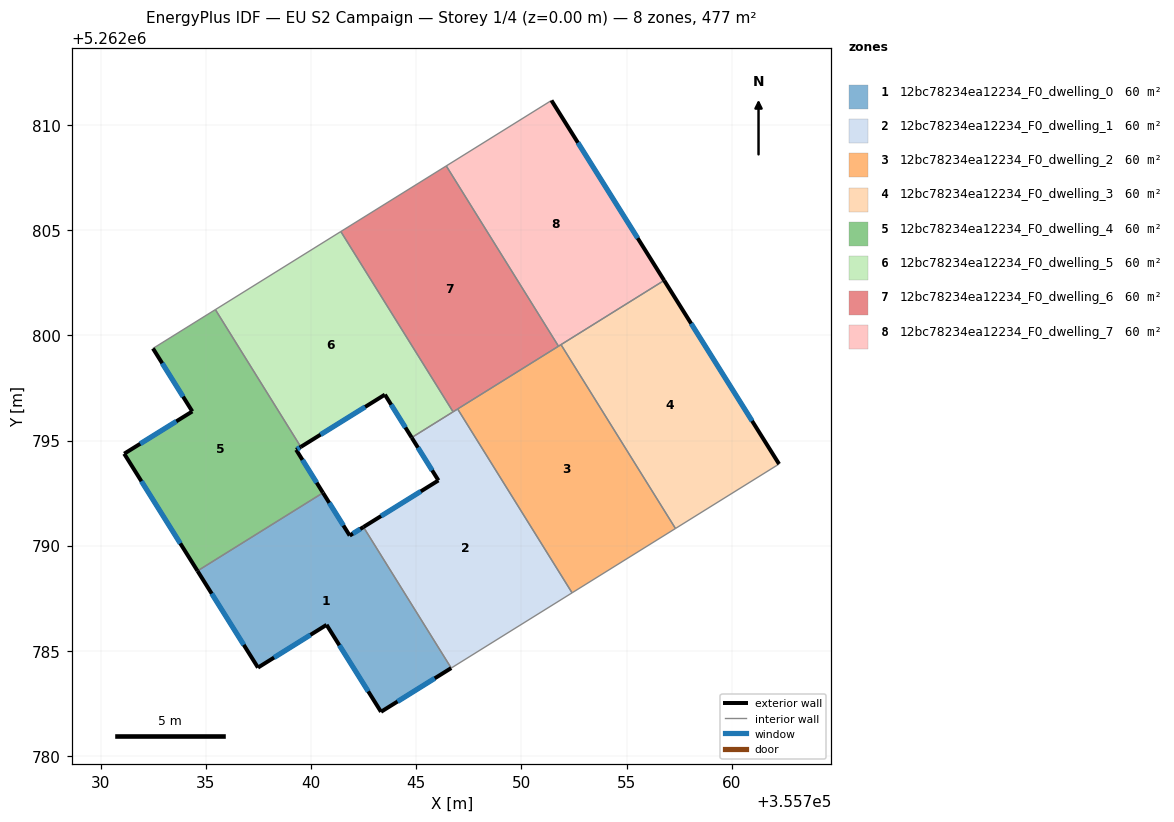
=== STOREY PLAN SPEC (per zone: floor XY polygon, exterior-wall plan segments, windows/doors) ===
zone 1: 12bc78234ea12234_F0_dwelling_0  (59.6 m²)
  floor: (355742.50, 5262790.89) (355746.67, 5262784.19) (355743.33, 5262782.11) (355740.74, 5262786.24) (355737.48, 5262784.21) (355734.61, 5262788.80) (355740.57, 5262792.52) (355741.84, 5262790.48)
  exterior wall: (355741.84, 5262790.48) – (355740.57, 5262792.52)  [2.4 m]
    window: (355741.54, 5262790.96) – (355740.87, 5262792.04)  [2.0 m²]
  exterior wall: (355742.50, 5262790.89) – (355741.84, 5262790.48)  [0.8 m]
    window: (355742.34, 5262790.79) – (355742.00, 5262790.58)  [0.6 m²]
  exterior wall: (355743.33, 5262782.11) – (355746.67, 5262784.19)  [3.9 m]
    window: (355744.11, 5262782.60) – (355745.88, 5262783.70)  [3.3 m²]
  exterior wall: (355740.74, 5262786.24) – (355743.33, 5262782.11)  [4.9 m]
    window: (355741.35, 5262785.27) – (355742.72, 5262783.08)  [4.1 m²]
  exterior wall: (355737.48, 5262784.21) – (355740.74, 5262786.24)  [3.8 m]
    window: (355738.25, 5262784.69) – (355739.98, 5262785.76)  [3.2 m²]
  exterior wall: (355734.61, 5262788.80) – (355737.48, 5262784.21)  [5.4 m]
    window: (355735.28, 5262787.72) – (355736.81, 5262785.29)  [4.6 m²]
  interior walls: 2
zone 2: 12bc78234ea12234_F0_dwelling_1  (59.6 m²)
  floor: (355746.97, 5262796.50) (355752.41, 5262787.76) (355746.67, 5262784.19) (355742.50, 5262790.89) (355746.06, 5262793.10) (355744.79, 5262795.14)
  exterior wall: (355746.06, 5262793.10) – (355742.50, 5262790.89)  [4.2 m]
    window: (355745.22, 5262792.58) – (355743.33, 5262791.41)  [3.5 m²]
  exterior wall: (355744.79, 5262795.14) – (355746.06, 5262793.10)  [2.4 m]
    window: (355745.09, 5262794.66) – (355745.76, 5262793.58)  [2.0 m²]
  interior walls: 5
zone 3: 12bc78234ea12234_F0_dwelling_2  (59.6 m²)
  floor: (355751.89, 5262799.56) (355757.33, 5262790.82) (355752.41, 5262787.76) (355746.97, 5262796.50)
  interior walls: 5
zone 4: 12bc78234ea12234_F0_dwelling_3  (59.6 m²)
  floor: (355756.79, 5262802.61) (355762.25, 5262793.88) (355757.33, 5262790.82) (355751.89, 5262799.56)
  exterior wall: (355762.25, 5262793.88) – (355756.79, 5262802.61)  [10.3 m]
    window: (355760.97, 5262795.93) – (355758.07, 5262800.56)  [8.7 m²]
  interior walls: 3
zone 5: 12bc78234ea12234_F0_dwelling_4  (59.6 m²)
  floor: (355735.46, 5262801.22) (355739.52, 5262794.70) (355739.30, 5262794.56) (355740.57, 5262792.52) (355734.61, 5262788.80) (355731.12, 5262794.37) (355734.36, 5262796.38) (355732.49, 5262799.38)
  exterior wall: (355739.30, 5262794.56) – (355739.52, 5262794.70)  [0.3 m]
    window: (355739.35, 5262794.59) – (355739.47, 5262794.66)  [0.2 m²]
  exterior wall: (355740.57, 5262792.52) – (355739.30, 5262794.56)  [2.4 m]
    window: (355740.27, 5262793.00) – (355739.60, 5262794.08)  [2.0 m²]
  exterior wall: (355731.12, 5262794.37) – (355734.61, 5262788.80)  [6.6 m]
    window: (355731.94, 5262793.07) – (355733.79, 5262790.11)  [5.5 m²]
  exterior wall: (355734.36, 5262796.38) – (355731.12, 5262794.37)  [3.8 m]
    window: (355733.60, 5262795.91) – (355731.89, 5262794.84)  [3.2 m²]
  exterior wall: (355732.49, 5262799.38) – (355734.36, 5262796.38)  [3.5 m]
    window: (355732.93, 5262798.67) – (355733.92, 5262797.09)  [3.0 m²]
  interior walls: 3
zone 6: 12bc78234ea12234_F0_dwelling_5  (59.6 m²)
  floor: (355741.42, 5262804.93) (355746.76, 5262796.36) (355744.79, 5262795.14) (355743.52, 5262797.18) (355739.52, 5262794.70) (355735.46, 5262801.22)
  exterior wall: (355743.52, 5262797.18) – (355744.79, 5262795.14)  [2.4 m]
    window: (355743.81, 5262796.70) – (355744.49, 5262795.62)  [2.0 m²]
  exterior wall: (355739.52, 5262794.70) – (355743.52, 5262797.18)  [4.7 m]
    window: (355740.46, 5262795.28) – (355742.58, 5262796.60)  [4.0 m²]
  interior walls: 4
zone 7: 12bc78234ea12234_F0_dwelling_6  (59.6 m²)
  floor: (355746.43, 5262808.05) (355751.77, 5262799.48) (355746.76, 5262796.36) (355741.42, 5262804.93)
  interior walls: 5
zone 8: 12bc78234ea12234_F0_dwelling_7  (59.6 m²)
  floor: (355751.43, 5262811.16) (355756.79, 5262802.61) (355751.77, 5262799.48) (355746.43, 5262808.05)
  exterior wall: (355756.79, 5262802.61) – (355751.43, 5262811.16)  [10.1 m]
    window: (355755.53, 5262804.62) – (355752.69, 5262809.15)  [8.5 m²]
  interior walls: 4

=== DERIVED (storey summary) ===
Building: EU S2 Campaign
Storey: 1 of 4  (floor level z = 0.00 m)
Storey gross floor area: 476.5 m²
Zones on this storey: 8
  - 12bc78234ea12234_F0_dwelling_0: floor 59.6 m²; exterior wall 21.2 m (63.7 m²); 6 window(s) 17.9 m²; WWR 28.1%
  - 12bc78234ea12234_F0_dwelling_1: floor 59.6 m²; exterior wall 6.6 m (19.8 m²); 2 window(s) 5.6 m²; WWR 28.1%
  - 12bc78234ea12234_F0_dwelling_2: floor 59.6 m²
  - 12bc78234ea12234_F0_dwelling_3: floor 59.6 m²; exterior wall 10.3 m (30.9 m²); 1 window(s) 8.7 m²; WWR 28.1%
  - 12bc78234ea12234_F0_dwelling_4: floor 59.6 m²; exterior wall 16.6 m (49.7 m²); 5 window(s) 14.0 m²; WWR 28.1%
  - 12bc78234ea12234_F0_dwelling_5: floor 59.6 m²; exterior wall 7.1 m (21.3 m²); 2 window(s) 6.0 m²; WWR 28.1%
  - 12bc78234ea12234_F0_dwelling_6: floor 59.6 m²
  - 12bc78234ea12234_F0_dwelling_7: floor 59.6 m²; exterior wall 10.1 m (30.3 m²); 1 window(s) 8.5 m²; WWR 28.1%
Zone adjacency (shared interzone walls):
  - 12bc78234ea12234_F0_dwelling_0 ↔ 12bc78234ea12234_F0_dwelling_1
  - 12bc78234ea12234_F0_dwelling_0 ↔ 12bc78234ea12234_F0_dwelling_4
  - 12bc78234ea12234_F0_dwelling_1 ↔ 12bc78234ea12234_F0_dwelling_2
  - 12bc78234ea12234_F0_dwelling_1 ↔ 12bc78234ea12234_F0_dwelling_5
  - 12bc78234ea12234_F0_dwelling_1 ↔ 12bc78234ea12234_F0_dwelling_6
  - 12bc78234ea12234_F0_dwelling_2 ↔ 12bc78234ea12234_F0_dwelling_3
  - 12bc78234ea12234_F0_dwelling_2 ↔ 12bc78234ea12234_F0_dwelling_6
  - 12bc78234ea12234_F0_dwelling_2 ↔ 12bc78234ea12234_F0_dwelling_7
  - 12bc78234ea12234_F0_dwelling_3 ↔ 12bc78234ea12234_F0_dwelling_7
  - 12bc78234ea12234_F0_dwelling_4 ↔ 12bc78234ea12234_F0_dwelling_5
  - 12bc78234ea12234_F0_dwelling_5 ↔ 12bc78234ea12234_F0_dwelling_6
  - 12bc78234ea12234_F0_dwelling_6 ↔ 12bc78234ea12234_F0_dwelling_7